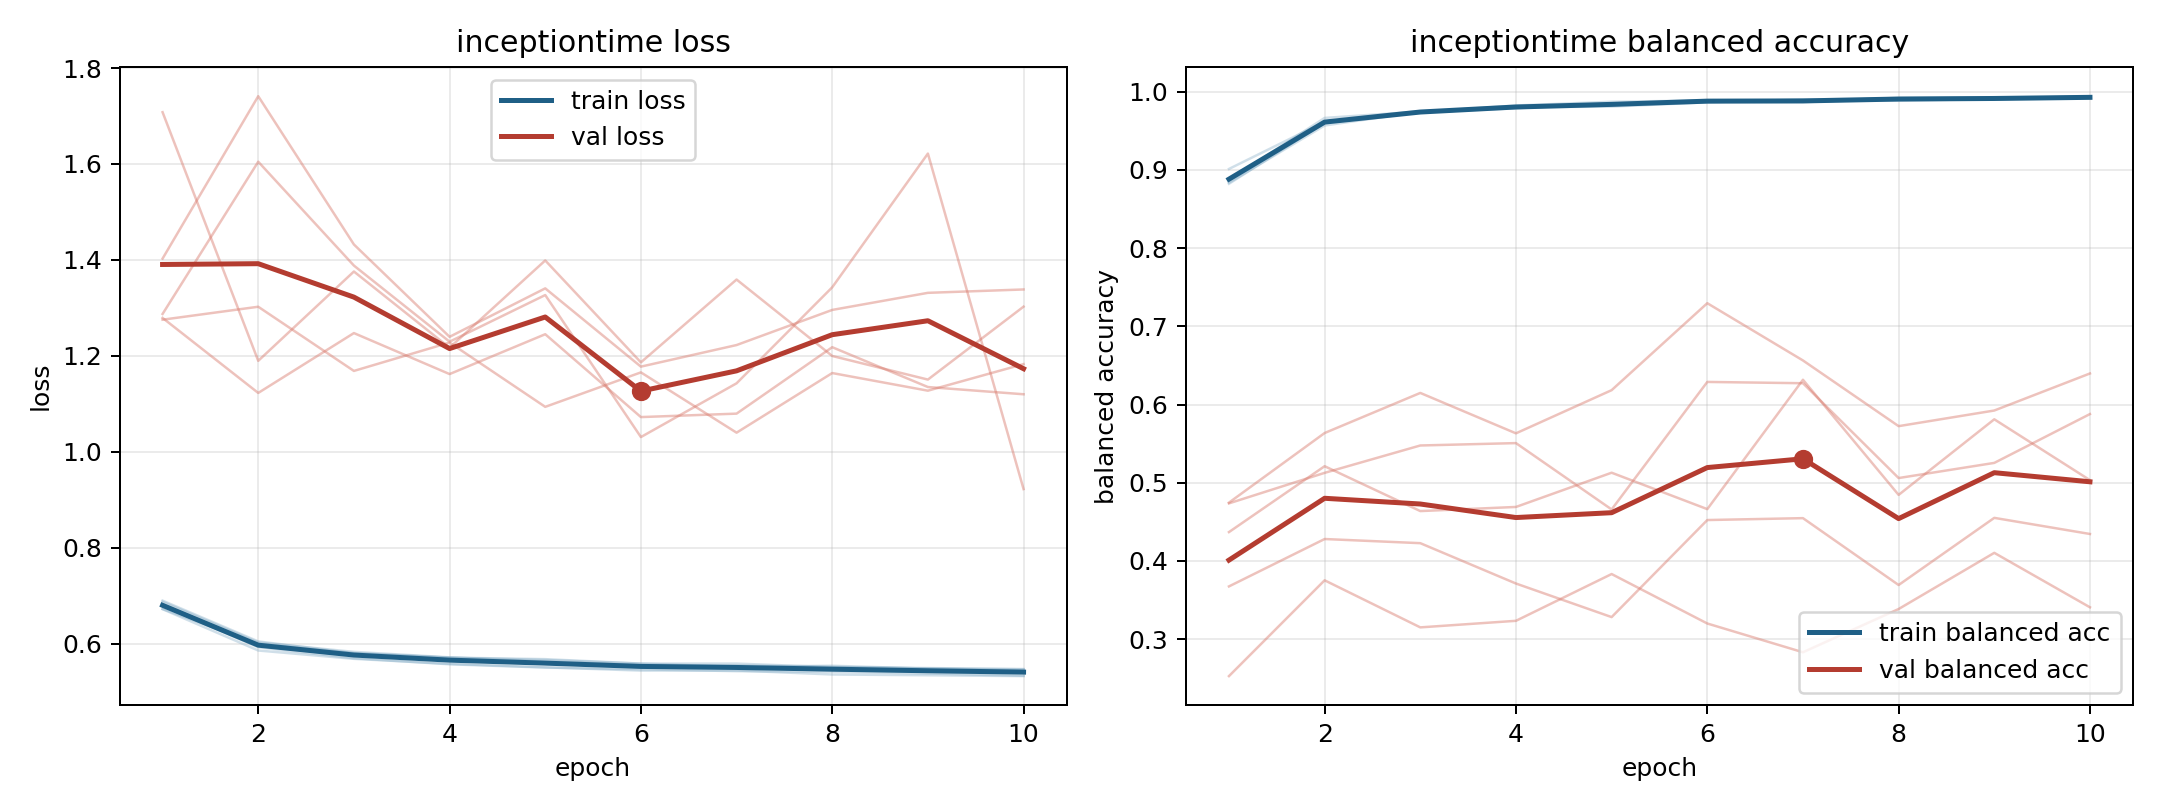

Values plotted in this chart, from the file beside it:
model, fold, epoch, train_loss, train_balanced_accuracy, val_loss, val_balanced_accuracy
inceptiontime, 1, 1, 0.69, 0.8836, 1.279, 0.4736
inceptiontime, 1, 2, 0.605, 0.9567, 1.123, 0.5126
inceptiontime, 1, 3, 0.5804, 0.9744, 1.248, 0.5476
inceptiontime, 1, 4, 0.5712, 0.9799, 1.162, 0.5507
inceptiontime, 1, 5, 0.5664, 0.9822, 1.245, 0.4658
inceptiontime, 1, 6, 0.5588, 0.9872, 1.073, 0.6289
inceptiontime, 1, 7, 0.5588, 0.9866, 1.08, 0.6272
inceptiontime, 1, 8, 0.5514, 0.9906, 1.218, 0.506
inceptiontime, 1, 9, 0.5495, 0.9913, 1.135, 0.5254
inceptiontime, 1, 10, 0.5471, 0.9922, 1.12, 0.5878
inceptiontime, 2, 1, 0.6723, 0.8871, 1.708, 0.2528
inceptiontime, 2, 2, 0.5861, 0.9664, 1.19, 0.3753
inceptiontime, 2, 3, 0.5687, 0.9746, 1.376, 0.3151
inceptiontime, 2, 4, 0.5583, 0.9808, 1.217, 0.3235
inceptiontime, 2, 5, 0.5511, 0.9836, 1.399, 0.3833
inceptiontime, 2, 6, 0.5442, 0.9883, 1.187, 0.32
inceptiontime, 2, 7, 0.5444, 0.9875, 1.359, 0.2833
inceptiontime, 2, 8, 0.5361, 0.9921, 1.2, 0.3386
inceptiontime, 2, 9, 0.5345, 0.9927, 1.151, 0.4104
inceptiontime, 2, 10, 0.5327, 0.9924, 1.303, 0.3408
inceptiontime, 3, 1, 0.679, 0.8822, 1.287, 0.4746
inceptiontime, 3, 2, 0.5927, 0.9603, 1.605, 0.5635
inceptiontime, 3, 3, 0.57, 0.9738, 1.388, 0.6148
inceptiontime, 3, 4, 0.5574, 0.9823, 1.23, 0.5631
inceptiontime, 3, 5, 0.5506, 0.987, 1.327, 0.6183
inceptiontime, 3, 6, 0.5469, 0.9887, 1.031, 0.7295
inceptiontime, 3, 7, 0.5431, 0.989, 1.143, 0.6563
inceptiontime, 3, 8, 0.5419, 0.991, 1.343, 0.5723
inceptiontime, 3, 9, 0.5383, 0.991, 1.622, 0.5923
inceptiontime, 3, 10, 0.5334, 0.9941, 0.9225, 0.6397
inceptiontime, 4, 1, 0.6725, 0.9012, 1.403, 0.3675
inceptiontime, 4, 2, 0.5994, 0.9616, 1.741, 0.428
inceptiontime, 4, 3, 0.5808, 0.9731, 1.432, 0.4227
inceptiontime, 4, 4, 0.5713, 0.98, 1.24, 0.3712
inceptiontime, 4, 5, 0.5681, 0.9808, 1.341, 0.3282
inceptiontime, 4, 6, 0.5588, 0.9863, 1.178, 0.4523
inceptiontime, 4, 7, 0.5521, 0.9901, 1.223, 0.4547
inceptiontime, 4, 8, 0.5543, 0.9885, 1.296, 0.3693
inceptiontime, 4, 9, 0.5483, 0.9906, 1.331, 0.4551
inceptiontime, 4, 10, 0.5473, 0.9919, 1.338, 0.4345
inceptiontime, 5, 1, 0.6877, 0.8865, 1.275, 0.4369
inceptiontime, 5, 2, 0.6028, 0.9603, 1.302, 0.5211
inceptiontime, 5, 3, 0.5832, 0.9736, 1.169, 0.4638
inceptiontime, 5, 4, 0.5718, 0.9787, 1.228, 0.469
inceptiontime, 5, 5, 0.5628, 0.9847, 1.094, 0.5128
inceptiontime, 5, 6, 0.5559, 0.9886, 1.166, 0.4663
inceptiontime, 5, 7, 0.5552, 0.9874, 1.04, 0.6316
inceptiontime, 5, 8, 0.552, 0.9903, 1.164, 0.4845
inceptiontime, 5, 9, 0.5486, 0.9905, 1.128, 0.5811
inceptiontime, 5, 10, 0.5446, 0.9927, 1.183, 0.5033
